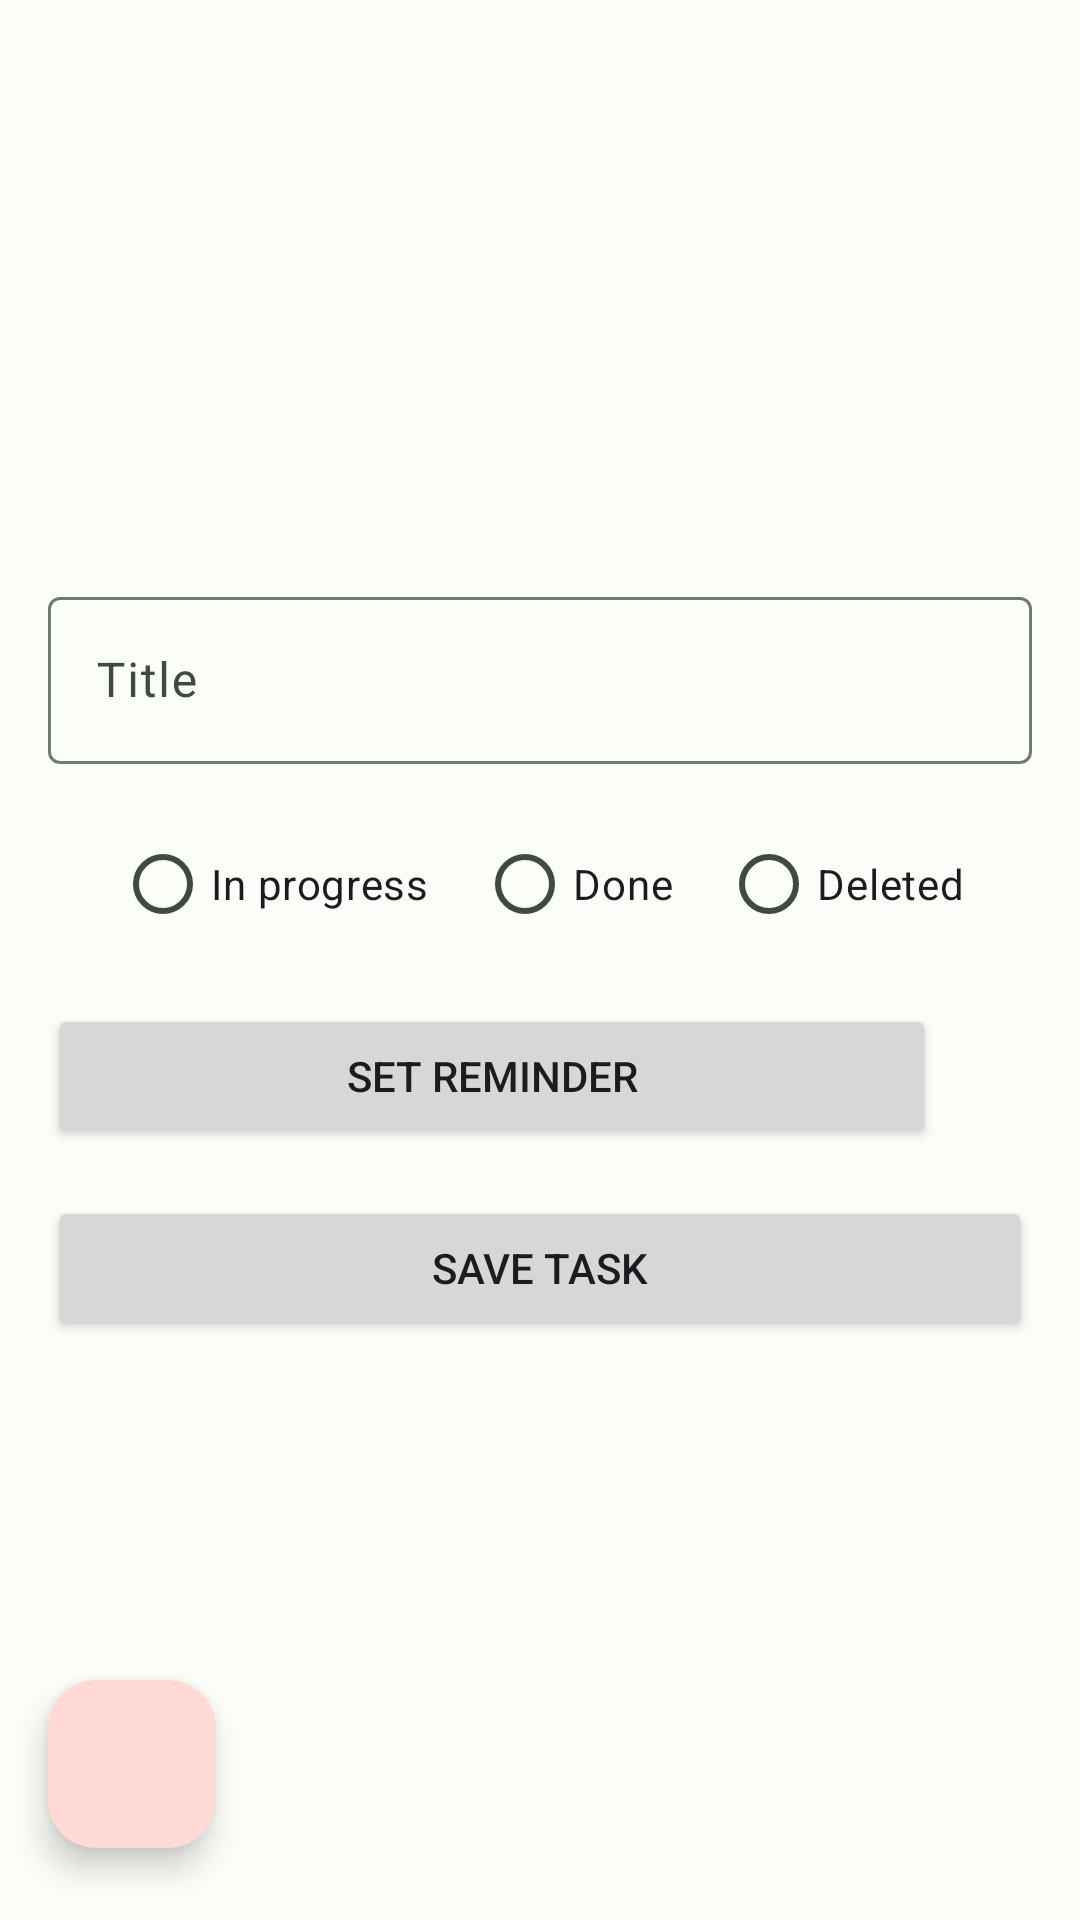

Layout XML and referenced resources for this Android screen:
<!-- AndroidManifest.xml: application theme Theme.Organizer -->
<!-- res/layout/fragment_edit_task.xml -->
<?xml version="1.0" encoding="utf-8"?>
<androidx.constraintlayout.widget.ConstraintLayout xmlns:android="http://schemas.android.com/apk/res/android"
    xmlns:app="http://schemas.android.com/apk/res-auto"
    android:layout_width="match_parent"
    android:layout_height="match_parent">

    <com.google.android.material.textfield.TextInputLayout
        android:id="@+id/field_title"
        android:layout_width="match_parent"
        android:layout_height="wrap_content"
        android:layout_marginStart="16dp"
        android:layout_marginEnd="16dp"
        android:layout_marginBottom="16dp"
        android:hint="@string/field_task_title_hint"
        app:layout_constraintBottom_toTopOf="@+id/radio_group"
        app:layout_constraintEnd_toEndOf="parent"
        app:layout_constraintStart_toStartOf="parent"
        app:layout_constraintTop_toTopOf="parent"
        app:layout_constraintVertical_chainStyle="packed">

        <com.google.android.material.textfield.TextInputEditText
            android:layout_width="match_parent"
            android:layout_height="wrap_content" />

    </com.google.android.material.textfield.TextInputLayout>

    <RadioGroup
        android:id="@+id/radio_group"
        android:layout_width="match_parent"
        android:layout_height="wrap_content"
        android:layout_marginStart="16dp"
        android:layout_marginEnd="16dp"
        android:layout_marginBottom="16dp"
        android:checkedButton="@+id/radio_button_1"
        android:gravity="center"
        android:orientation="horizontal"
        app:layout_constraintBottom_toTopOf="@+id/set_reminder"
        app:layout_constraintEnd_toEndOf="parent"
        app:layout_constraintStart_toStartOf="parent"
        app:layout_constraintTop_toBottomOf="@+id/field_title">

        <RadioButton
            android:id="@+id/radio_in_progress"
            android:layout_width="wrap_content"
            android:layout_height="wrap_content"
            android:layout_marginEnd="16dp"
            android:text="@string/in_progress_title" />

        <RadioButton
            android:id="@+id/radio_done"
            android:layout_width="wrap_content"
            android:layout_height="wrap_content"
            android:layout_marginEnd="16dp"
            android:text="@string/done_title" />

        <RadioButton
            android:id="@+id/radio_deleted"
            android:layout_width="wrap_content"
            android:layout_height="wrap_content"
            android:text="@string/deleted_title" />
    </RadioGroup>

    <Button
        android:id="@+id/set_reminder"
        android:layout_width="0dp"
        android:layout_height="wrap_content"
        android:layout_marginStart="16dp"
        android:layout_marginBottom="16dp"
        android:text="@string/set_reminder_text"
        app:layout_constraintBottom_toTopOf="@+id/save_task"
        app:layout_constraintEnd_toStartOf="@+id/text_reminder_status"
        app:layout_constraintHorizontal_bias="0.5"
        app:layout_constraintHorizontal_chainStyle="packed"
        app:layout_constraintStart_toStartOf="parent"
        app:layout_constraintTop_toBottomOf="@+id/radio_group" />

    <Button
        android:id="@+id/save_task"
        android:layout_width="0dp"
        android:layout_height="wrap_content"
        android:layout_marginStart="16dp"
        android:layout_marginEnd="16dp"
        android:text="@string/save_task_text"
        app:layout_constraintBottom_toBottomOf="parent"
        app:layout_constraintEnd_toEndOf="parent"
        app:layout_constraintStart_toStartOf="parent"
        app:layout_constraintTop_toBottomOf="@+id/set_reminder" />

    <TextView
        android:id="@+id/text_reminder_status"
        android:layout_width="wrap_content"
        android:layout_height="wrap_content"
        android:layout_marginStart="16dp"
        android:textSize="16sp"
        app:layout_constraintBottom_toBottomOf="@+id/set_reminder"
        app:layout_constraintEnd_toEndOf="parent"
        app:layout_constraintEnd_toStartOf="@+id/text_reminder_time"
        app:layout_constraintHorizontal_bias="0.5"
        app:layout_constraintStart_toEndOf="@+id/set_reminder"
        app:layout_constraintTop_toTopOf="@+id/set_reminder" />

    <TextView
        android:id="@+id/text_reminder_time"
        android:layout_width="wrap_content"
        android:layout_height="wrap_content"
        android:layout_marginStart="16dp"
        android:layout_marginEnd="16dp"
        android:textSize="16sp"
        app:layout_constraintBottom_toBottomOf="@+id/set_reminder"
        app:layout_constraintEnd_toEndOf="parent"
        app:layout_constraintHorizontal_bias="0.5"
        app:layout_constraintStart_toEndOf="@+id/text_reminder_status"
        app:layout_constraintTop_toTopOf="@+id/set_reminder" />

    <com.google.android.material.floatingactionbutton.FloatingActionButton
        android:id="@+id/delete_task"
        android:layout_width="wrap_content"
        android:layout_height="wrap_content"
        android:layout_marginStart="16dp"
        android:layout_marginBottom="24dp"
        android:clickable="true"
        android:contentDescription="@string/description"
        android:focusable="true"
        app:backgroundTint="?colorErrorContainer"
        app:layout_constraintBottom_toBottomOf="parent"
        app:layout_constraintStart_toStartOf="parent"
        app:srcCompat="@drawable/ic_delete"
        app:tint="?colorOnErrorContainer" />

</androidx.constraintlayout.widget.ConstraintLayout>
<!-- resources referenced by this layout -->
<resources>
  <string name="deleted_title">Deleted</string>
  <string name="description">Description</string>
  <string name="done_title">Done</string>
  <string name="field_task_title_hint">Title</string>
  <string name="in_progress_title">In progress</string>
  <string name="save_task_text">Save task</string>
  <string name="set_reminder_text">Set reminder</string>
  <style name="Theme.Organizer" parent="Base.Theme.Organizer" />
  <color name="md_theme_light_primary">#006C47</color>
  <color name="md_theme_light_onPrimary">#FFFFFF</color>
  <color name="md_theme_light_primaryContainer">#8EF7C0</color>
  <color name="md_theme_light_onPrimaryContainer">#002112</color>
  <color name="md_theme_light_secondary">#4D6356</color>
  <color name="md_theme_light_onSecondary">#FFFFFF</color>
  <color name="md_theme_light_secondaryContainer">#D0E8D7</color>
  <color name="md_theme_light_onSecondaryContainer">#0B1F15</color>
  <color name="md_theme_light_tertiary">#3C6472</color>
  <color name="md_theme_light_onTertiary">#FFFFFF</color>
  <color name="md_theme_light_tertiaryContainer">#C0E9FA</color>
  <color name="md_theme_light_onTertiaryContainer">#001F28</color>
  <color name="md_theme_light_error">#BA1A1A</color>
  <color name="md_theme_light_errorContainer">#FFDAD6</color>
  <color name="md_theme_light_onError">#FFFFFF</color>
  <color name="md_theme_light_onErrorContainer">#410002</color>
  <color name="md_theme_light_background">#FBFDF8</color>
  <color name="md_theme_light_onBackground">#191C1A</color>
  <color name="md_theme_light_surface">#FBFDF8</color>
  <color name="md_theme_light_onSurface">#191C1A</color>
  <color name="md_theme_light_surfaceVariant">#DCE5DC</color>
  <color name="md_theme_light_onSurfaceVariant">#404943</color>
  <color name="md_theme_light_outline">#707972</color>
  <color name="md_theme_light_inverseOnSurface">#EFF1ED</color>
  <color name="md_theme_light_inverseSurface">#2E312E</color>
  <color name="md_theme_light_inversePrimary">#72DAA6</color>
</resources>
